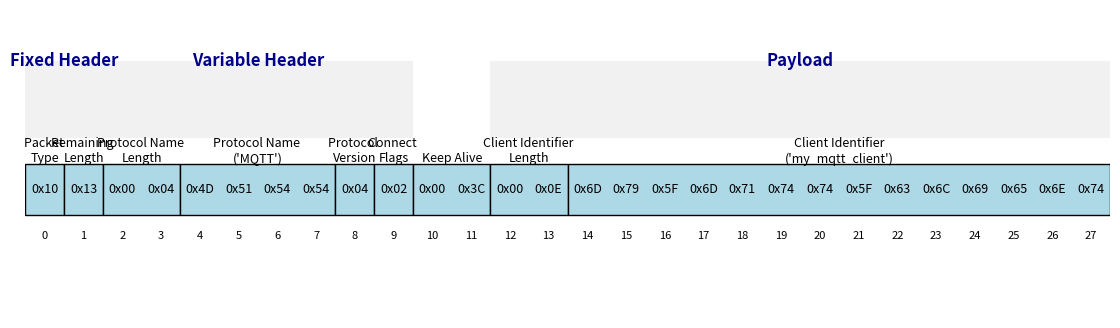

Here is the Python script that generated this plot:
import matplotlib.pyplot as plt
import matplotlib.patches as patches

fig, ax = plt.subplots(figsize=(14, 4))
ax.set_xlim(0, 28)
ax.set_ylim(0, 6)

sections = [
    ("Fixed Header", [(0, 1), (1, 1)], ["Packet \nType\n", "Remaining \nLength\n"]),
    ("Variable Header", [(2, 2), (4, 4), (8, 1), (9, 1), (10, 2)],
     ["Protocol Name \nLength\n", "Protocol Name \n('MQTT')\n", "Protocol \nVersion\n", "Connect \nFlags\n", "Keep Alive"]),
    ("Payload", [(12, 2), (14, 14)], ["Client Identifier \nLength\n", "Client Identifier\n('my_mqtt_client')\n"])
]

section_boundaries = {
    "Fixed Header": (0, 2),
    "Variable Header": (2, 10),
    "Payload": (12, 28)
}

for section_name, (start, end) in section_boundaries.items():
    rect = patches.Rectangle((start, 3.5), end - start, 1.5, linewidth=0, edgecolor=None, facecolor='lightgray', alpha=0.3)
    ax.add_patch(rect)
    ax.text((start + end) / 2, 5, section_name, ha='center', va='center', fontsize=12, fontweight='bold', color='darkblue')

for section_name, positions, labels in sections:
    for (x, w), label in zip(positions, labels):
        rect = patches.Rectangle((x, 2), w, 1, linewidth=1, edgecolor='black', facecolor='lightblue')
        ax.add_patch(rect)
        ax.text(x + w / 2, 3.1, label, ha='center', va='center', fontsize=9)

byte_values = [
    "0x10", "0x13",
    "0x00", "0x04", "0x4D", "0x51", "0x54", "0x54", "0x04", "0x02", "0x00", "0x3C",
    "0x00", "0x0E", "0x6D", "0x79", "0x5F", "0x6D", "0x71", "0x74", "0x74", "0x5F", "0x63", "0x6C", "0x69", "0x65", "0x6E", "0x74"
]

for i, byte in enumerate(byte_values):
    ax.text(i + 0.5, 2.5, byte, ha='center', va='center', fontsize=9)
    ax.text(i + 0.5, 1.6, str(i), ha='center', va='center', fontsize=8, color='black')

ax.axis('off')
plt.savefig("mqtt_packet_structure_final.png", bbox_inches='tight', dpi=300)
plt.show()
